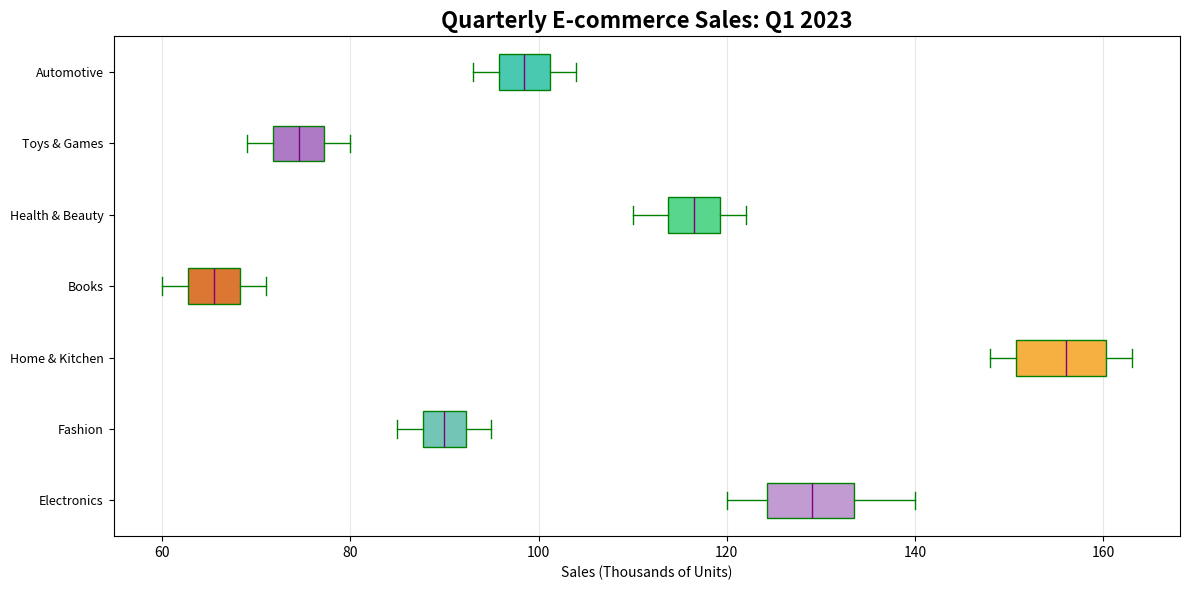

This figure's Python source:
import matplotlib.pyplot as plt

categories = [
    "Electronics", "Fashion", "Home & Kitchen", "Books", 
    "Health & Beauty", "Toys & Games", "Automotive"
]

electronics_sales = [120, 130, 125, 140, 135, 128, 127, 132, 138, 122, 121, 133]
fashion_sales = [85, 95, 90, 89, 92, 94, 87, 88, 91, 86, 93, 90]
home_kitchen_sales = [150, 160, 155, 148, 162, 157, 151, 149, 163, 154, 158, 161]
books_sales = [60, 65, 63, 70, 68, 66, 62, 67, 69, 64, 61, 71]
health_beauty_sales = [110, 115, 118, 112, 120, 119, 117, 116, 121, 114, 113, 122]
toys_games_sales = [70, 75, 73, 78, 76, 74, 72, 77, 79, 71, 69, 80]
automotive_sales = [95, 100, 98, 102, 101, 99, 97, 96, 103, 94, 93, 104]

data = [
    electronics_sales, fashion_sales, home_kitchen_sales, books_sales, 
    health_beauty_sales, toys_games_sales, automotive_sales
]

fig, ax = plt.subplots(figsize=(12, 6))

box = ax.boxplot(data, notch=False, patch_artist=True, vert=False,
                 boxprops=dict(facecolor="lightgray", color="green"),
                 capprops=dict(color="green"),
                 whiskerprops=dict(color="green"),
                 flierprops=dict(markerfacecolor='orange', marker='x', markersize=10, linestyle='none'),
                 medianprops=dict(color="purple"))

colors = ['#C39BD3', '#73C6B6', '#F5B041', '#DC7633', '#58D68D', '#AF7AC5', '#48C9B0']
for patch, color in zip(box['boxes'], colors):
    patch.set_facecolor(color)

ax.set_title("Quarterly E-commerce Sales: Q1 2023", fontsize=16, fontweight='bold')
ax.set_xlabel('Sales (Thousands of Units)', fontsize=10)
ax.set_yticks(range(1, len(categories) + 1))
ax.set_yticklabels(categories, fontsize=9)

ax.xaxis.grid(True, linestyle='-', which='major', alpha=0.3)

plt.tight_layout()
plt.show()
